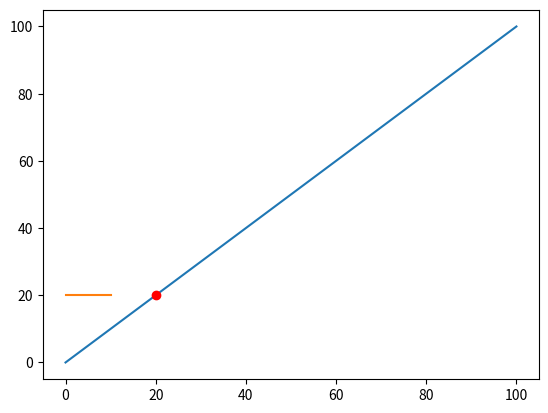

This chart was generated by the following Python code:
import matplotlib.pyplot as plt
from math import sqrt


def distance(x1, x2, y1, y2):
    try:
        return sqrt((x1 - x2) ** 2 + (y1 - y2) ** 2)
    except:
        return 0

def line_intersection(X1, Y1, X2, Y2, X3, Y3, X4, Y4):


    def is_between(X1, Y1, x, y, X2, Y2):
        return round(distance(X1,x,Y1,y)) + round(distance(x,X2,y,Y2)) == round(distance(X1,X2,Y1,Y2))


    line1 = [[X1, Y1], [X2,Y2]]
    line2 = [[X3, Y3], [X4, Y4]]
    xdiff = (line1[0][0] - line1[1][0], line2[0][0] - line2[1][0])
    ydiff = (line1[0][1] - line1[1][1], line2[0][1] - line2[1][1])

    def det(a, b):
        return a[0] * b[1] - a[1] * b[0]

    div = det(xdiff, ydiff)
    if div == 0:
        print('brak przeciecia')
        x = None
        y = None
        b = None
        c = None
    else:
        d = (det(*line1), det(*line2))
        x = det(d, xdiff) / div
        y = det(d, ydiff) / div
        b = (is_between(X3, Y3, x, y, X4, Y4))
        c = (is_between(X1, Y1, x, y, X2, Y2))

    plt.plot(*zip(*line1))
    plt.plot(*zip(*line2))
    plt.plot([x],[y],'ro')
    plt.show()
    return (x, y, b, c)
print(line_intersection(0, 0, 100, 100, 0, 20, 10, 20))
plt.close()
